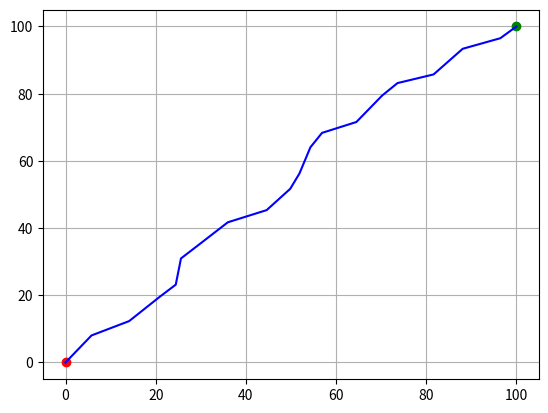

Recreate this plot in Python.
import numpy as np
import matplotlib.pyplot as plt


class Node:
    def __init__(self, x, y):
        self.x = x
        self.y = y
        self.parent = None
        self.cost = 0.0  # Initialize the cost attribute


class BiRRTStar:
    def __init__(self, start, goal, obstacles, max_iter=500, step_size=5, goal_sample_rate=0.1, search_radius=10):
        self.start = Node(start[0], start[1])
        self.goal = Node(goal[0], goal[1])
        self.obstacles = obstacles
        self.max_iter = max_iter
        self.step_size = step_size
        self.goal_sample_rate = goal_sample_rate
        self.search_radius = search_radius
        self.start_tree = [self.start]
        self.goal_tree = [self.goal]

    def plan(self):
        for _ in range(self.max_iter):
            rnd_node = self.get_random_node()
            nearest_node_start = self.get_nearest_node(self.start_tree, rnd_node)
            new_node_start = self.steer(nearest_node_start, rnd_node)

            if self.is_collision_free(nearest_node_start, new_node_start):
                new_node_start.cost = nearest_node_start.cost + self.distance(nearest_node_start, new_node_start)
                self.start_tree.append(new_node_start)
                self.rewire(self.start_tree, new_node_start)

                nearest_node_goal = self.get_nearest_node(self.goal_tree, new_node_start)
                new_node_goal = self.steer(nearest_node_goal, new_node_start)

                if self.is_collision_free(nearest_node_goal, new_node_goal):
                    new_node_goal.cost = nearest_node_goal.cost + self.distance(nearest_node_goal, new_node_goal)
                    self.goal_tree.append(new_node_goal)
                    self.rewire(self.goal_tree, new_node_goal)

                    if self.distance(new_node_start, new_node_goal) < self.step_size:
                        return self.generate_final_course(new_node_start, new_node_goal)

            # Swap start and goal trees
            self.start_tree, self.goal_tree = self.goal_tree, self.start_tree

        return None  # Path not found

    def get_random_node(self):
        if np.random.rand() > self.goal_sample_rate:
            return Node(np.random.rand() * 100, np.random.rand() * 100)
        else:
            return self.goal

    def get_nearest_node(self, tree, node):
        return min(tree, key=lambda n: self.distance(n, node))

    def steer(self, from_node, to_node):
        new_node = Node(from_node.x, from_node.y)
        d, theta = self.distance_and_angle(from_node, to_node)
        new_node.x += self.step_size * np.cos(theta)
        new_node.y += self.step_size * np.sin(theta)
        new_node.parent = from_node
        return new_node

    def is_collision_free(self, from_node, to_node):
        # Simple collision detection
        for obs in self.obstacles:
            if self.check_collision(from_node, to_node, obs):
                return False
        return True

    def check_collision(self, from_node, to_node, obs):
        # Implement actual collision detection here
        return False

    def rewire(self, tree, new_node):
        for node in tree:
            if self.distance(node, new_node) < self.search_radius:
                potential_cost = node.cost + self.distance(node, new_node)
                if self.is_collision_free(node, new_node) and potential_cost < new_node.cost:
                    new_node.parent = node
                    new_node.cost = potential_cost

    def distance_and_angle(self, from_node, to_node):
        dx = to_node.x - from_node.x
        dy = to_node.y - from_node.y
        return np.hypot(dx, dy), np.arctan2(dy, dx)

    def distance(self, node1, node2):
        return np.hypot(node1.x - node2.x, node1.y - node2.y)

    def generate_final_course(self, node_start, node_goal):
        path = [(node_goal.x, node_goal.y)]
        node = node_goal
        while node.parent is not None:
            node = node.parent
            path.append((node.x, node.y))

        path.reverse()

        node = node_start
        while node.parent is not None:
            node = node.parent
            path.append((node.x, node.y))

        return path


# Example usage:
start = [0, 0]
goal = [100, 100]
obstacles = []  # Add obstacles if needed
birrt_star = BiRRTStar(start, goal, obstacles)
path = birrt_star.plan()

# Plotting the result
if path:
    plt.figure()
    for obs in obstacles:
        plt.plot(obs[0], obs[1], 'k')
    plt.plot(start[0], start[1], 'ro')
    plt.plot(goal[0], goal[1], 'go')
    plt.plot([x for (x, y) in path], [y for (x, y) in path], '-b')
    plt.grid(True)
    plt.show()
else:
    print("Path not found!")
